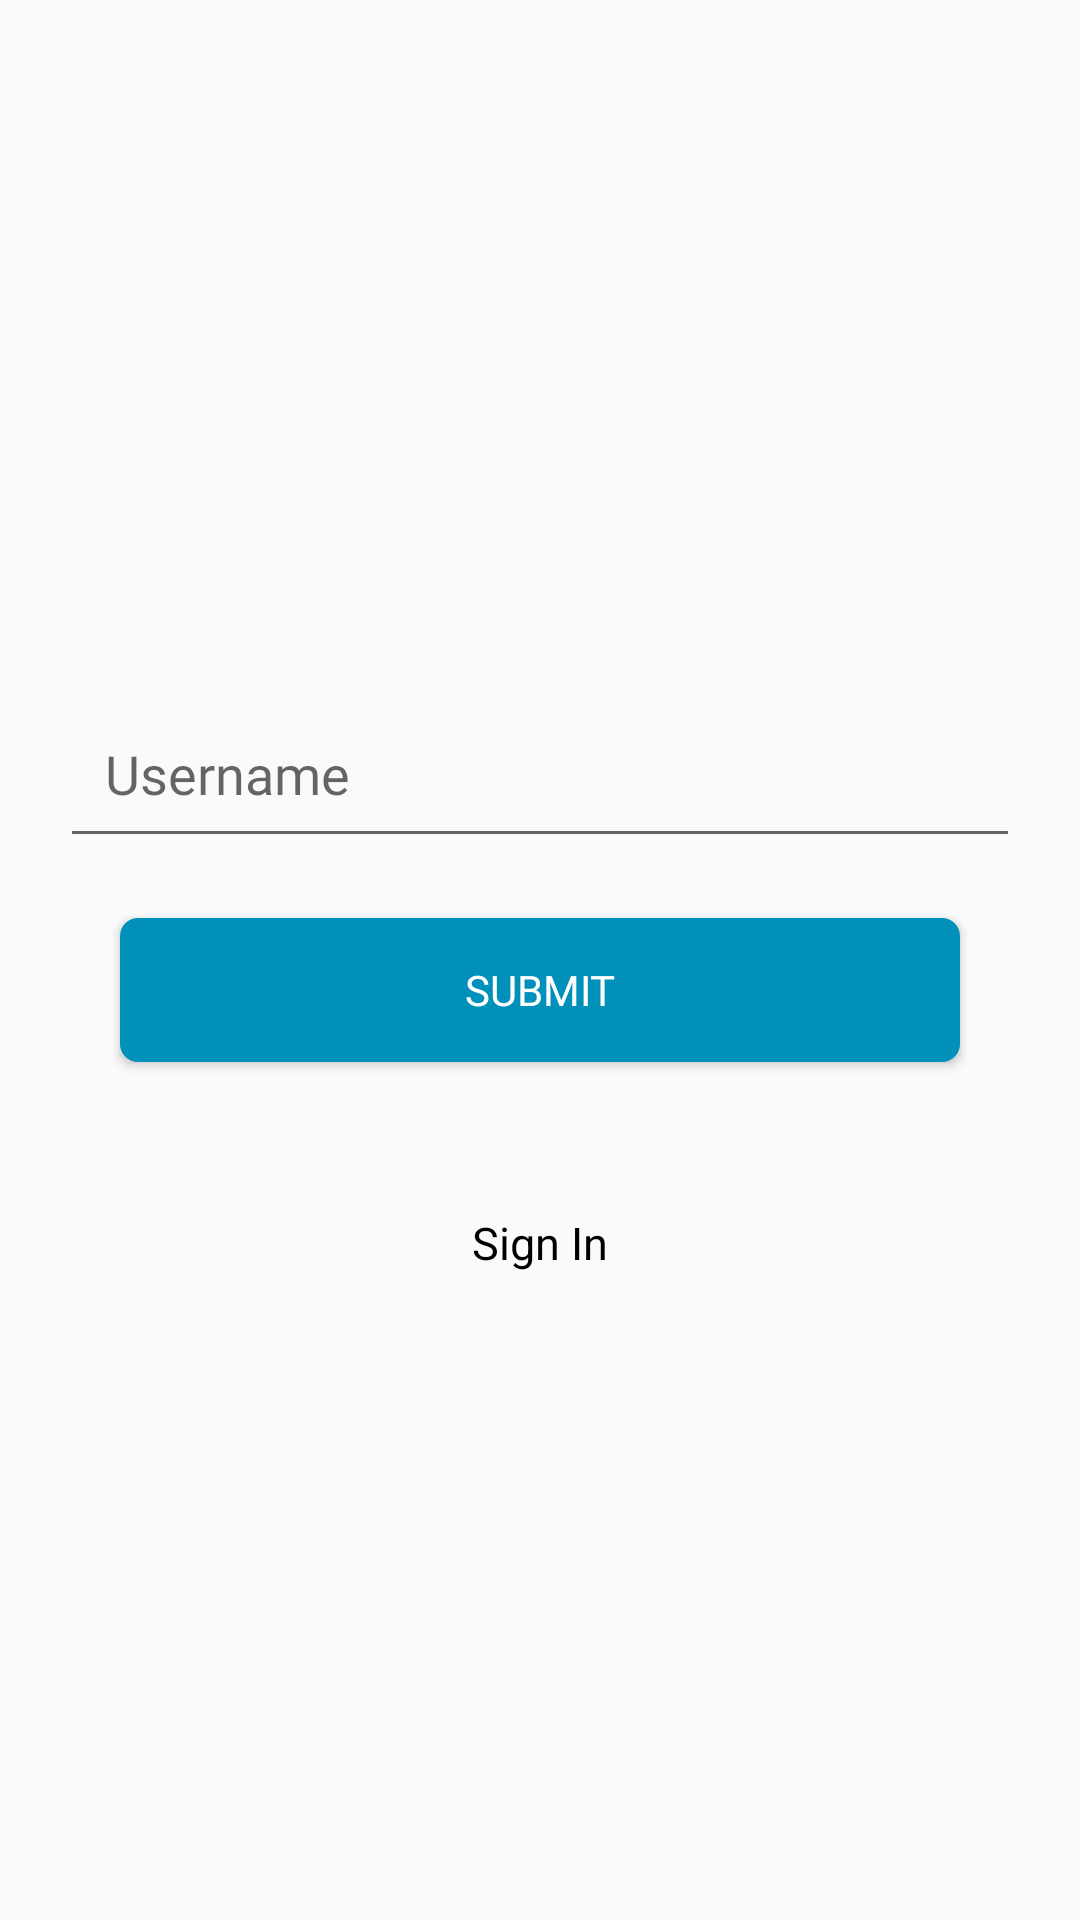

Reconstruct the res/layout file that produces this screen, plus the resources it refers to.
<!-- AndroidManifest.xml: application theme AppTheme -->
<!-- res/layout/activity_forget_password.xml -->
<?xml version="1.0" encoding="utf-8"?>

<LinearLayout xmlns:android="http://schemas.android.com/apk/res/android"
    xmlns:app="http://schemas.android.com/apk/res-auto"
    xmlns:tools="http://schemas.android.com/tools"
    android:layout_width="match_parent"
    android:layout_height="match_parent"
    android:orientation="vertical"
    android:gravity="center"
    tools:context=".activity.ForgetPasswordActivity">

    <com.google.android.material.textfield.TextInputLayout
        android:layout_width="match_parent"
        android:layout_height="wrap_content"
        android:layout_marginLeft="20dp"
        android:layout_marginTop="20dp"
        android:layout_marginRight="20dp">

        <EditText
            android:id="@+id/edMobile"
            android:layout_width="match_parent"
            android:layout_height="wrap_content"
            android:editable="false"
            android:fontFamily="@font/sofiapro_light"
            android:hint="Username"
            android:inputType="text"
            android:maxLines="1"
            android:padding="15dp"
            android:singleLine="true" />
    </com.google.android.material.textfield.TextInputLayout>



    <Button
        android:id="@+id/btnSubmit"
        android:layout_width="match_parent"
        android:layout_height="wrap_content"
        android:layout_marginLeft="40dp"
        android:layout_marginTop="20dp"
        android:layout_marginRight="40dp"
        android:layout_marginBottom="20dp"
        android:background="@drawable/button_background"
        android:fontFamily="@font/sofiapro_bold"
        android:text="Submit"
        android:textColor="@color/colorWhite" />

    <TextView
        android:id="@+id/tvLogin"
        android:layout_width="wrap_content"
        android:layout_height="wrap_content"
        android:layout_gravity="center"
        android:layout_marginTop="15dp"
        android:padding="15dp"
        android:text="Sign In"
        android:textColor="@color/colorBlack"
        android:textSize="15sp"
        android:visibility="visible" />

</LinearLayout>
<!-- resources referenced by this layout -->
<resources>
  <color name="colorBlack">#000000</color>
  <color name="colorWhite">#FFFFFF</color>
  <!-- drawable button_background (drawable-v24) -->
  <?xml version="1.0" encoding="utf-8"?>
  
  <selector xmlns:android="http://schemas.android.com/apk/res/android">
      <item>
          <shape android:shape="rectangle">
              <solid android:color="@color/colorPrimaryDark"/>
              <stroke android:width="2dp" android:color="@color/colorPrimaryDark"/>
              <corners android:radius="5dp"/>
              
              
          </shape>
      </item>
  </selector>
  <style name="AppTheme" parent="Theme.AppCompat.Light.DarkActionBar">
          
          <item name="colorPrimary">@color/colorPrimary</item>
          <item name="colorPrimaryDark">@color/colorPrimaryDark</item>
          <item name="colorAccent">@color/colorAccent</item>
      </style>
  <color name="colorPrimaryDark">#0190B9</color>
  <color name="colorPrimary">#0981b4</color>
  <color name="colorAccent">#0981b4</color>
</resources>
